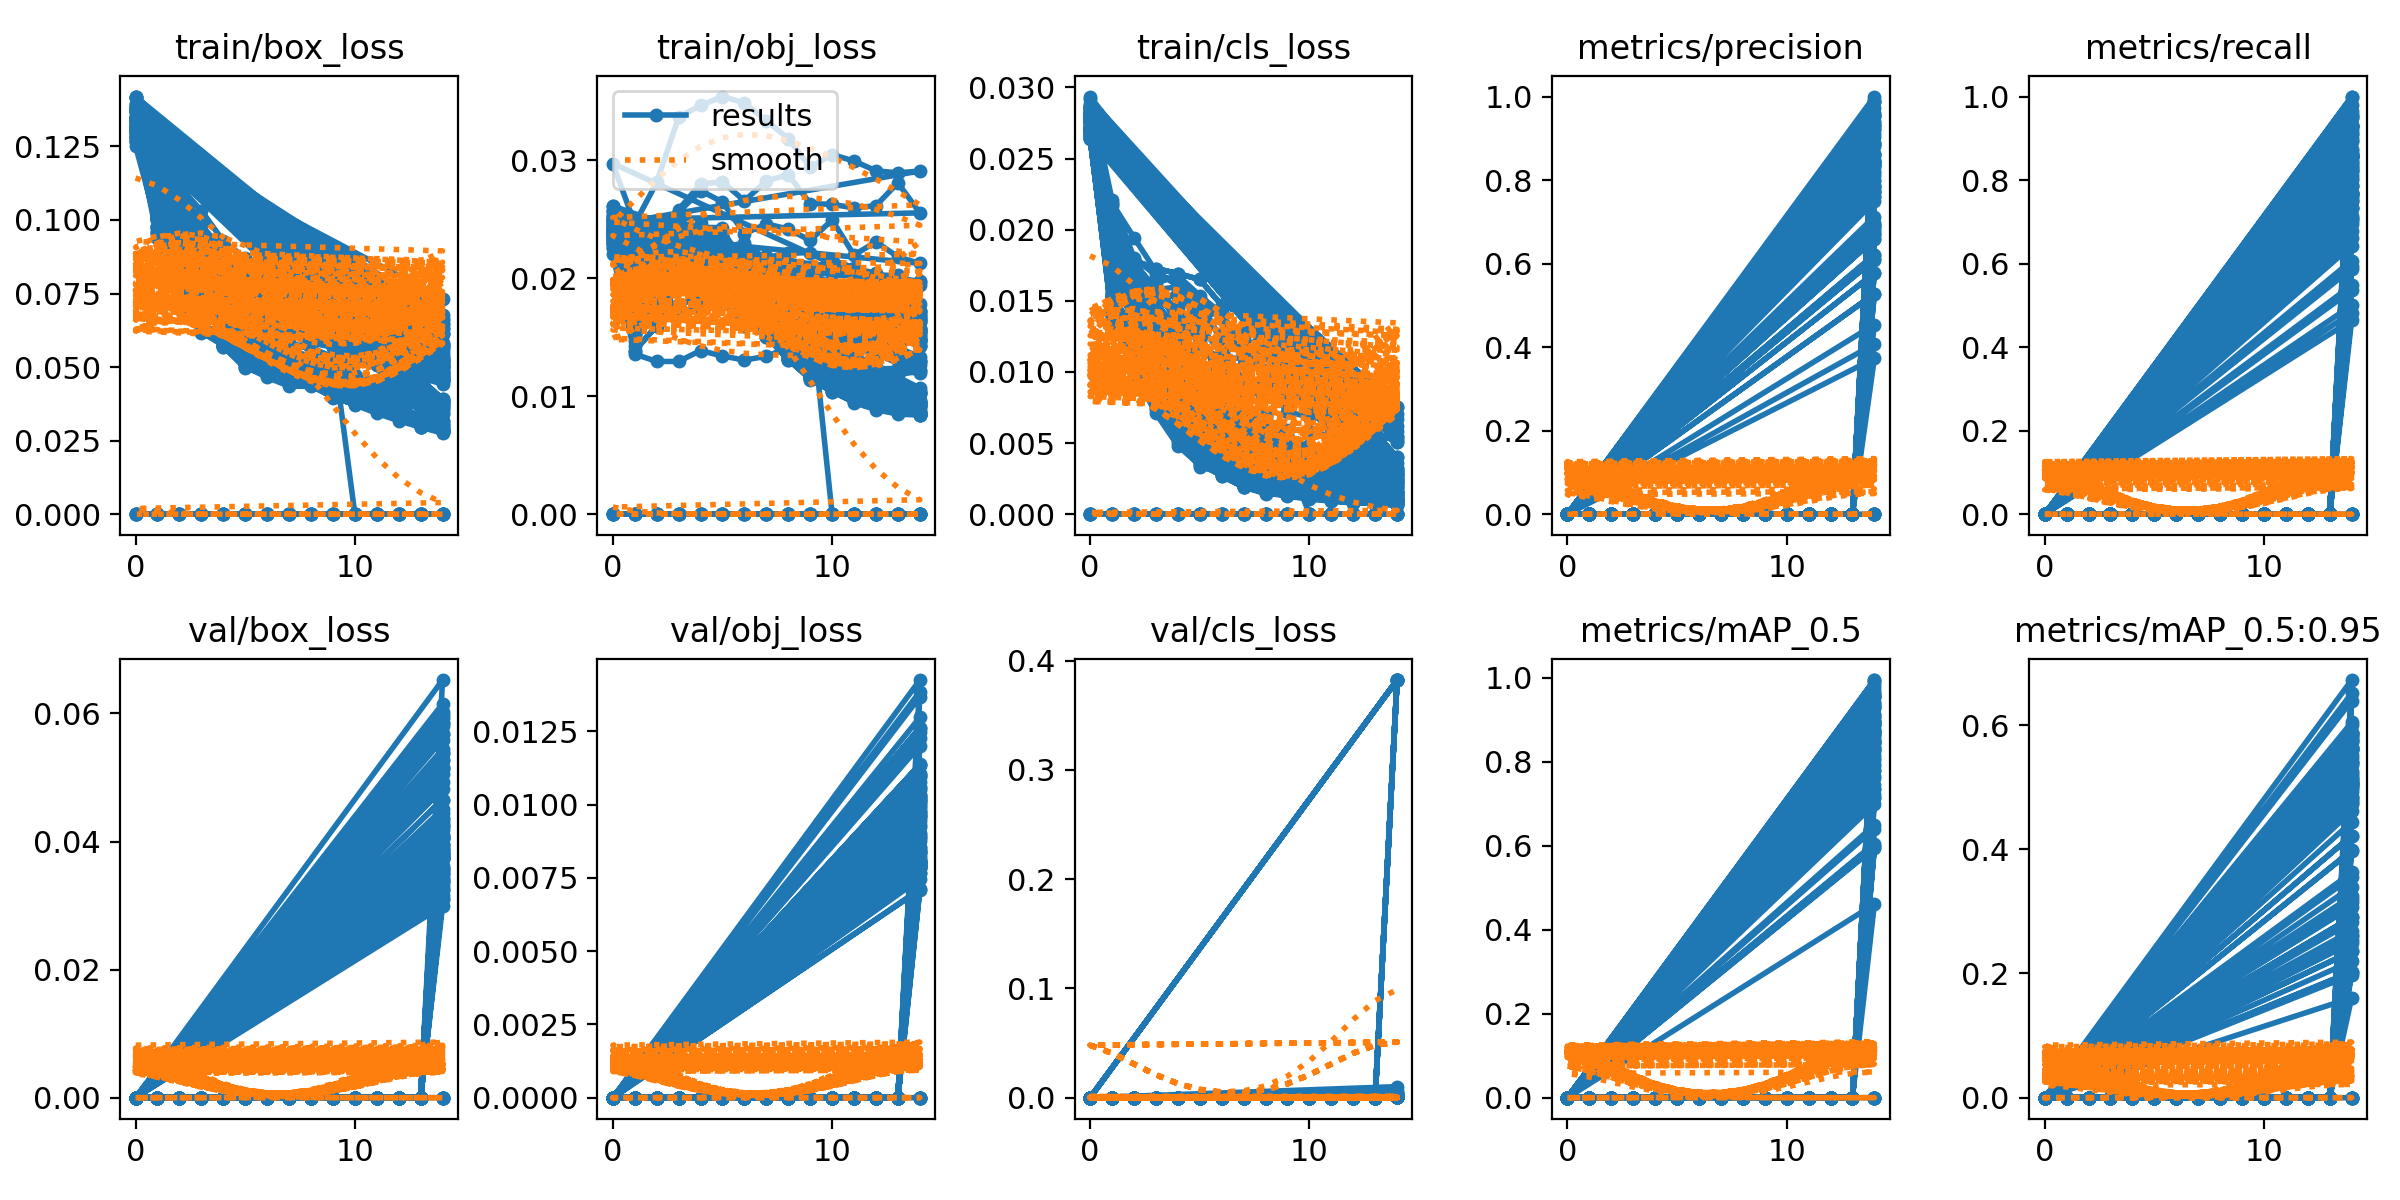

Data behind this chart, as committed beside it:
epoch, train/box_loss, train/obj_loss, train/cls_loss, metrics/precision, metrics/recall, metrics/mAP_0.5, metrics/mAP_0.5:0.95, val/box_loss, val/obj_loss, val/cls_loss, x/lr0, x/lr1, x/lr2
0, 0.1415, 0.02282, 0.02779, 0, 0, 0, 0, 0, 0, 0, 0.07035, 0.003295, 0.003295
1, 0.1261, 0.01543, 0.01865, 0, 0, 0, 0, 0, 0, 0, 0.03991, 0.006191, 0.006191
2, 0.1074, 0.01803, 0.01537, 0, 0, 0, 0, 0, 0, 0, 0.00903, 0.008647, 0.008647
3, 0.09477, 0.02077, 0.01323, 0, 0, 0, 0, 0, 0, 0, 0.00802, 0.00802, 0.00802
4, 0.08793, 0.02051, 0.01307, 0, 0, 0, 0, 0, 0, 0, 0.00802, 0.00802, 0.00802
5, 0.08153, 0.02122, 0.01028, 0, 0, 0, 0, 0, 0, 0, 0.00736, 0.00736, 0.00736
6, 0.0759, 0.02044, 0.007161, 0, 0, 0, 0, 0, 0, 0, 0.0067, 0.0067, 0.0067
7, 0.07529, 0.0203, 0.005376, 0, 0, 0, 0, 0, 0, 0, 0.00604, 0.00604, 0.00604
8, 0.07151, 0.01939, 0.004864, 0, 0, 0, 0, 0, 0, 0, 0.00538, 0.00538, 0.00538
9, 0.06756, 0.01907, 0.004264, 0, 0, 0, 0, 0, 0, 0, 0.00472, 0.00472, 0.00472
10, 0.06506, 0.0187, 0.004509, 0, 0, 0, 0, 0, 0, 0, 0.00406, 0.00406, 0.00406
11, 0.06088, 0.01723, 0.003549, 0, 0, 0, 0, 0, 0, 0, 0.0034, 0.0034, 0.0034
12, 0.05965, 0.01754, 0.003101, 0, 0, 0, 0, 0, 0, 0, 0.00274, 0.00274, 0.00274
13, 0.05713, 0.01755, 0.002786, 0, 0, 0, 0, 0, 0, 0, 0.00208, 0.00208, 0.00208
14, 0.0565, 0.0166, 0.002954, 0.7998, 0.8214, 0.85, 0.4726, 0.04373, 0.01077, 0.001906, 0.00142, 0.00142, 0.00142
0, 0.1419, 0.02254, 0.02869, 0, 0, 0, 0, 0, 0, 0, 0.07035, 0.003295, 0.003295
1, 0.1282, 0.01385, 0.02065, 0, 0, 0, 0, 0, 0, 0, 0.03991, 0.006191, 0.006191
2, 0.1114, 0.01599, 0.01784, 0, 0, 0, 0, 0, 0, 0, 0.00903, 0.008647, 0.008647
3, 0.09814, 0.01977, 0.01727, 0, 0, 0, 0, 0, 0, 0, 0.00802, 0.00802, 0.00802
4, 0.08952, 0.02001, 0.01692, 0, 0, 0, 0, 0, 0, 0, 0.00802, 0.00802, 0.00802
5, 0.08243, 0.02181, 0.0165, 0, 0, 0, 0, 0, 0, 0, 0.00736, 0.00736, 0.00736
6, 0.07911, 0.02085, 0.01469, 0, 0, 0, 0, 0, 0, 0, 0.0067, 0.0067, 0.0067
7, 0.07573, 0.02087, 0.01411, 0, 0, 0, 0, 0, 0, 0, 0.00604, 0.00604, 0.00604
8, 0.07385, 0.02009, 0.01205, 0, 0, 0, 0, 0, 0, 0, 0.00538, 0.00538, 0.00538
9, 0.06954, 0.02036, 0.00964, 0, 0, 0, 0, 0, 0, 0, 0.00472, 0.00472, 0.00472
10, 0.07244, 0.01908, 0.008441, 0, 0, 0, 0, 0, 0, 0, 0.00406, 0.00406, 0.00406
11, 0.06857, 0.01924, 0.007518, 0, 0, 0, 0, 0, 0, 0, 0.0034, 0.0034, 0.0034
12, 0.06551, 0.01885, 0.006596, 0, 0, 0, 0, 0, 0, 0, 0.00274, 0.00274, 0.00274
13, 0.06459, 0.0183, 0.005777, 0, 0, 0, 0, 0, 0, 0, 0.00208, 0.00208, 0.00208
14, 0.06131, 0.01724, 0.005084, 0.5276, 0.8621, 0.7355, 0.4221, 0.04655, 0.01136, 0.001576, 0.00142, 0.00142, 0.00142
0, 0.1371, 0.02333, 0.02757, 0, 0, 0, 0, 0, 0, 0, 0.07035, 0.003295, 0.003295
1, 0.1213, 0.01672, 0.01704, 0, 0, 0, 0, 0, 0, 0, 0.03991, 0.006191, 0.006191
2, 0.09848, 0.02093, 0.01528, 0, 0, 0, 0, 0, 0, 0, 0.00903, 0.008647, 0.008647
3, 0.08692, 0.02308, 0.01359, 0, 0, 0, 0, 0, 0, 0, 0.00802, 0.00802, 0.00802
4, 0.08206, 0.02103, 0.01102, 0, 0, 0, 0, 0, 0, 0, 0.00802, 0.00802, 0.00802
5, 0.07524, 0.02301, 0.008627, 0, 0, 0, 0, 0, 0, 0, 0.00736, 0.00736, 0.00736
6, 0.06996, 0.0209, 0.006539, 0, 0, 0, 0, 0, 0, 0, 0.0067, 0.0067, 0.0067
7, 0.06559, 0.02128, 0.005418, 0, 0, 0, 0, 0, 0, 0, 0.00604, 0.00604, 0.00604
8, 0.06143, 0.01991, 0.003795, 0, 0, 0, 0, 0, 0, 0, 0.00538, 0.00538, 0.00538
9, 0.06001, 0.01842, 0.003167, 0, 0, 0, 0, 0, 0, 0, 0.00472, 0.00472, 0.00472
10, 0.0574, 0.01649, 0.002836, 0, 0, 0, 0, 0, 0, 0, 0.00406, 0.00406, 0.00406
11, 0.0536, 0.01653, 0.00214, 0, 0, 0, 0, 0, 0, 0, 0.0034, 0.0034, 0.0034
12, 0.05224, 0.01645, 0.002232, 0, 0, 0, 0, 0, 0, 0, 0.00274, 0.00274, 0.00274
13, 0.04838, 0.01593, 0.002127, 0, 0, 0, 0, 0, 0, 0, 0.00208, 0.00208, 0.00208
14, 0.04737, 0.01514, 0.001394, 0.698, 0.7321, 0.7667, 0.4615, 0.04249, 0.01137, 0.002112, 0.00142, 0.00142, 0.00142
0, 0.1419, 0.02254, 0.02869, 0, 0, 0, 0, 0, 0, 0, 0.07035, 0.003295, 0.003295
1, 0.1282, 0.01385, 0.02065, 0, 0, 0, 0, 0, 0, 0, 0.03991, 0.006191, 0.006191
2, 0.1114, 0.01599, 0.01784, 0, 0, 0, 0, 0, 0, 0, 0.00903, 0.008647, 0.008647
3, 0.09814, 0.01977, 0.01727, 0, 0, 0, 0, 0, 0, 0, 0.00802, 0.00802, 0.00802
4, 0.08952, 0.02001, 0.01692, 0, 0, 0, 0, 0, 0, 0, 0.00802, 0.00802, 0.00802
5, 0.08243, 0.02181, 0.0165, 0, 0, 0, 0, 0, 0, 0, 0.00736, 0.00736, 0.00736
6, 0.07911, 0.02085, 0.01469, 0, 0, 0, 0, 0, 0, 0, 0.0067, 0.0067, 0.0067
7, 0.07573, 0.02087, 0.01411, 0, 0, 0, 0, 0, 0, 0, 0.00604, 0.00604, 0.00604
8, 0.07385, 0.02009, 0.01205, 0, 0, 0, 0, 0, 0, 0, 0.00538, 0.00538, 0.00538
9, 0.06954, 0.02036, 0.00964, 0, 0, 0, 0, 0, 0, 0, 0.00472, 0.00472, 0.00472
10, 0.07244, 0.01908, 0.008441, 0, 0, 0, 0, 0, 0, 0, 0.00406, 0.00406, 0.00406
11, 0.06857, 0.01924, 0.007518, 0, 0, 0, 0, 0, 0, 0, 0.0034, 0.0034, 0.0034
12, 0.06551, 0.01885, 0.006596, 0, 0, 0, 0, 0, 0, 0, 0.00274, 0.00274, 0.00274
13, 0.06459, 0.0183, 0.005777, 0, 0, 0, 0, 0, 0, 0, 0.00208, 0.00208, 0.00208
14, 0.06131, 0.01724, 0.005084, 0.5276, 0.8621, 0.7355, 0.4221, 0.04655, 0.01136, 0.001576, 0.00142, 0.00142, 0.00142
... 1,195 more rows
